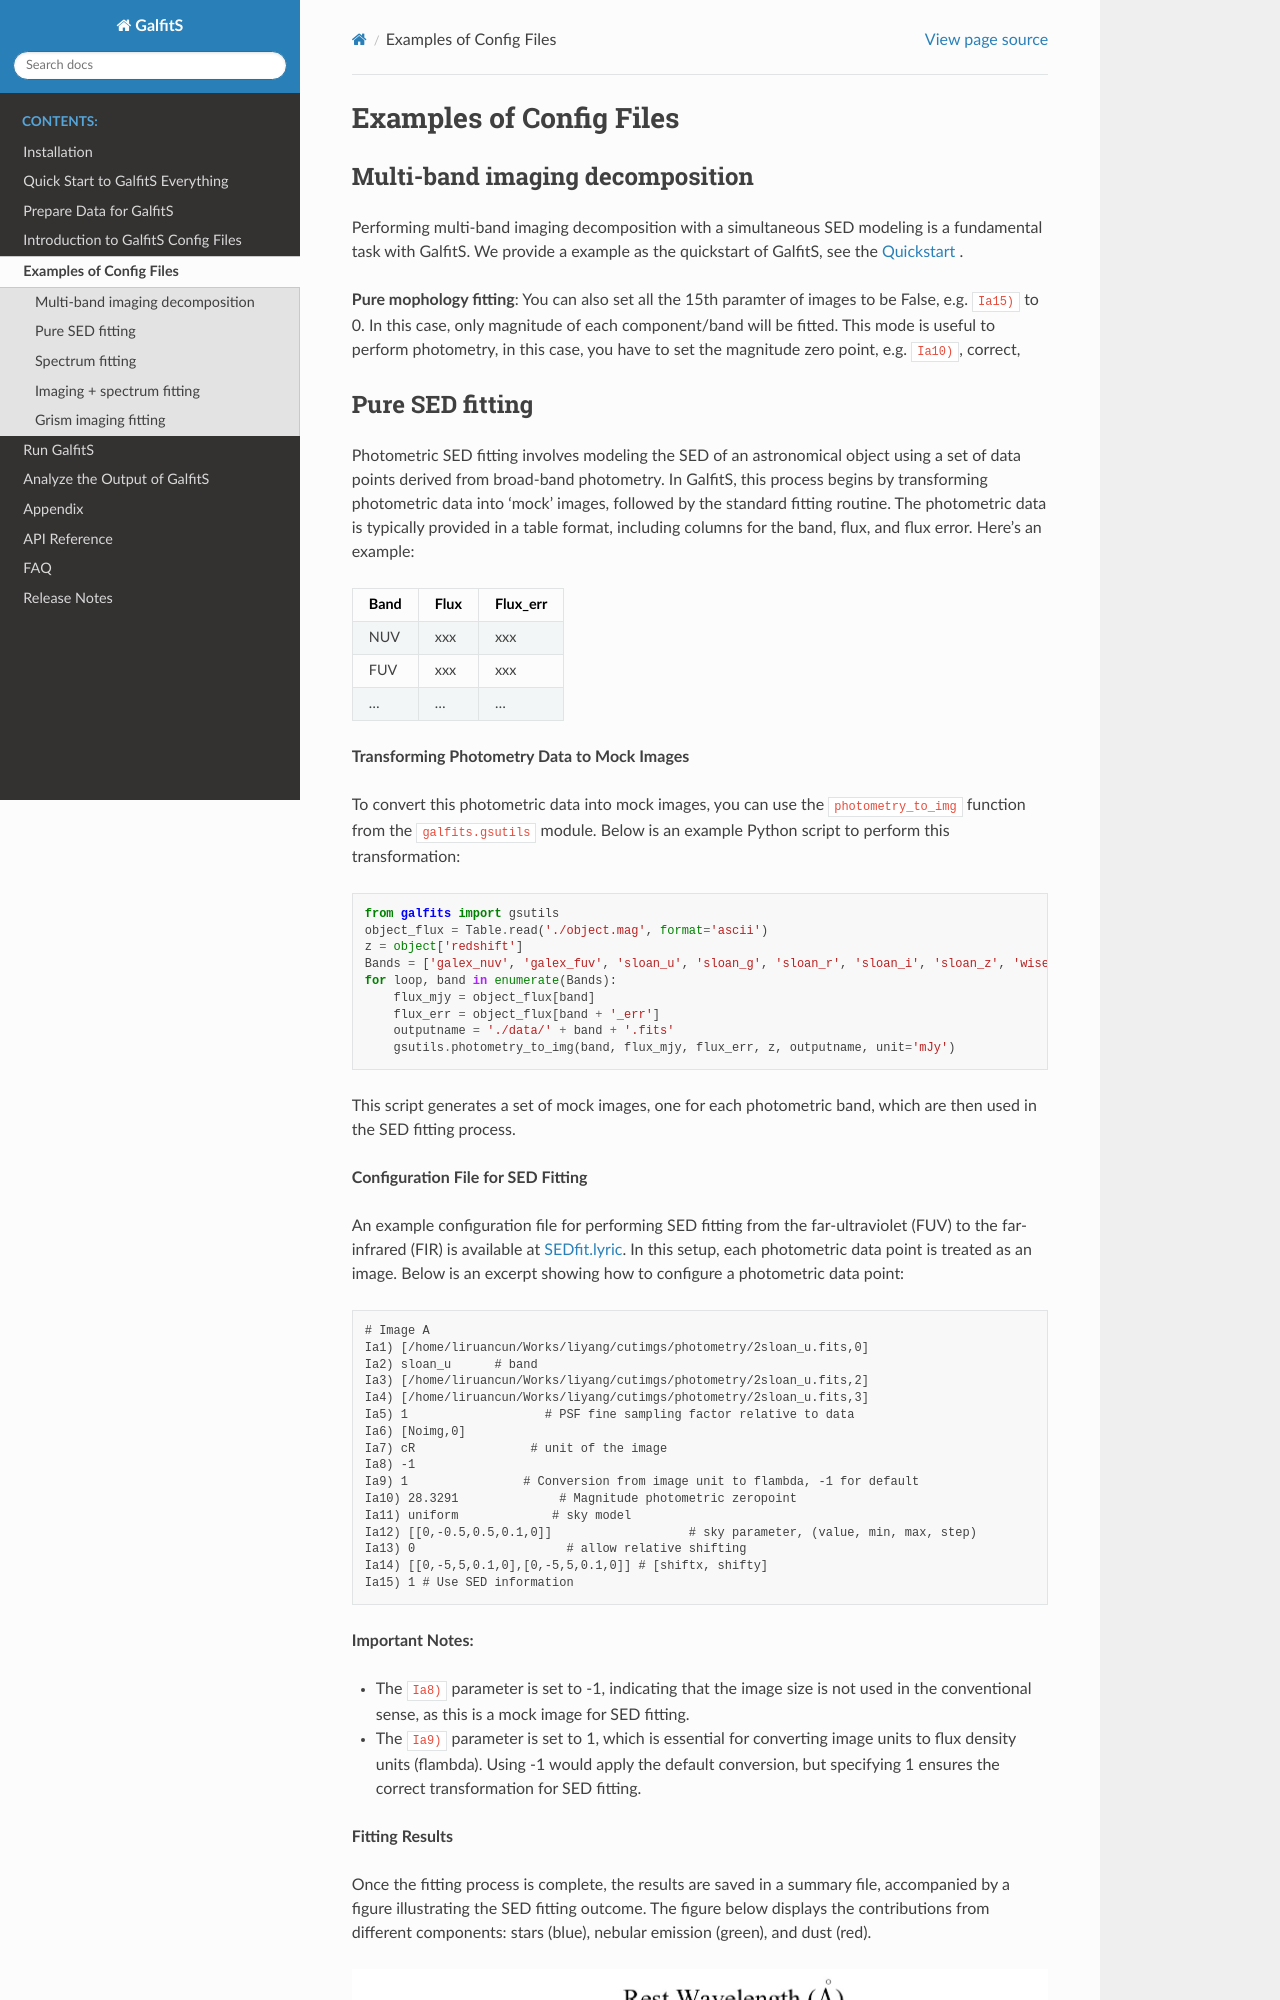

repository: RuancunLi/GalfitS-Public · page: config_example.html · generator: sphinx

Examples of Config Files
=========================

Multi-band imaging decomposition
---------------------------------

Performing multi-band imaging decomposition with a simultaneous SED modeling is a fundamental task with GalfitS. We provide a example as the quickstart of GalfitS, see the :doc:`Quickstart <quickstart>` .

**Pure mophology fitting**: You can also set all the 15th paramter of images to be False, e.g. ``Ia15)`` to 0. In this case, only magnitude of each component/band will be fitted. This mode is useful to perform photometry, in this case, you have to set the magnitude zero point, e.g. ``Ia10)``, correct,
